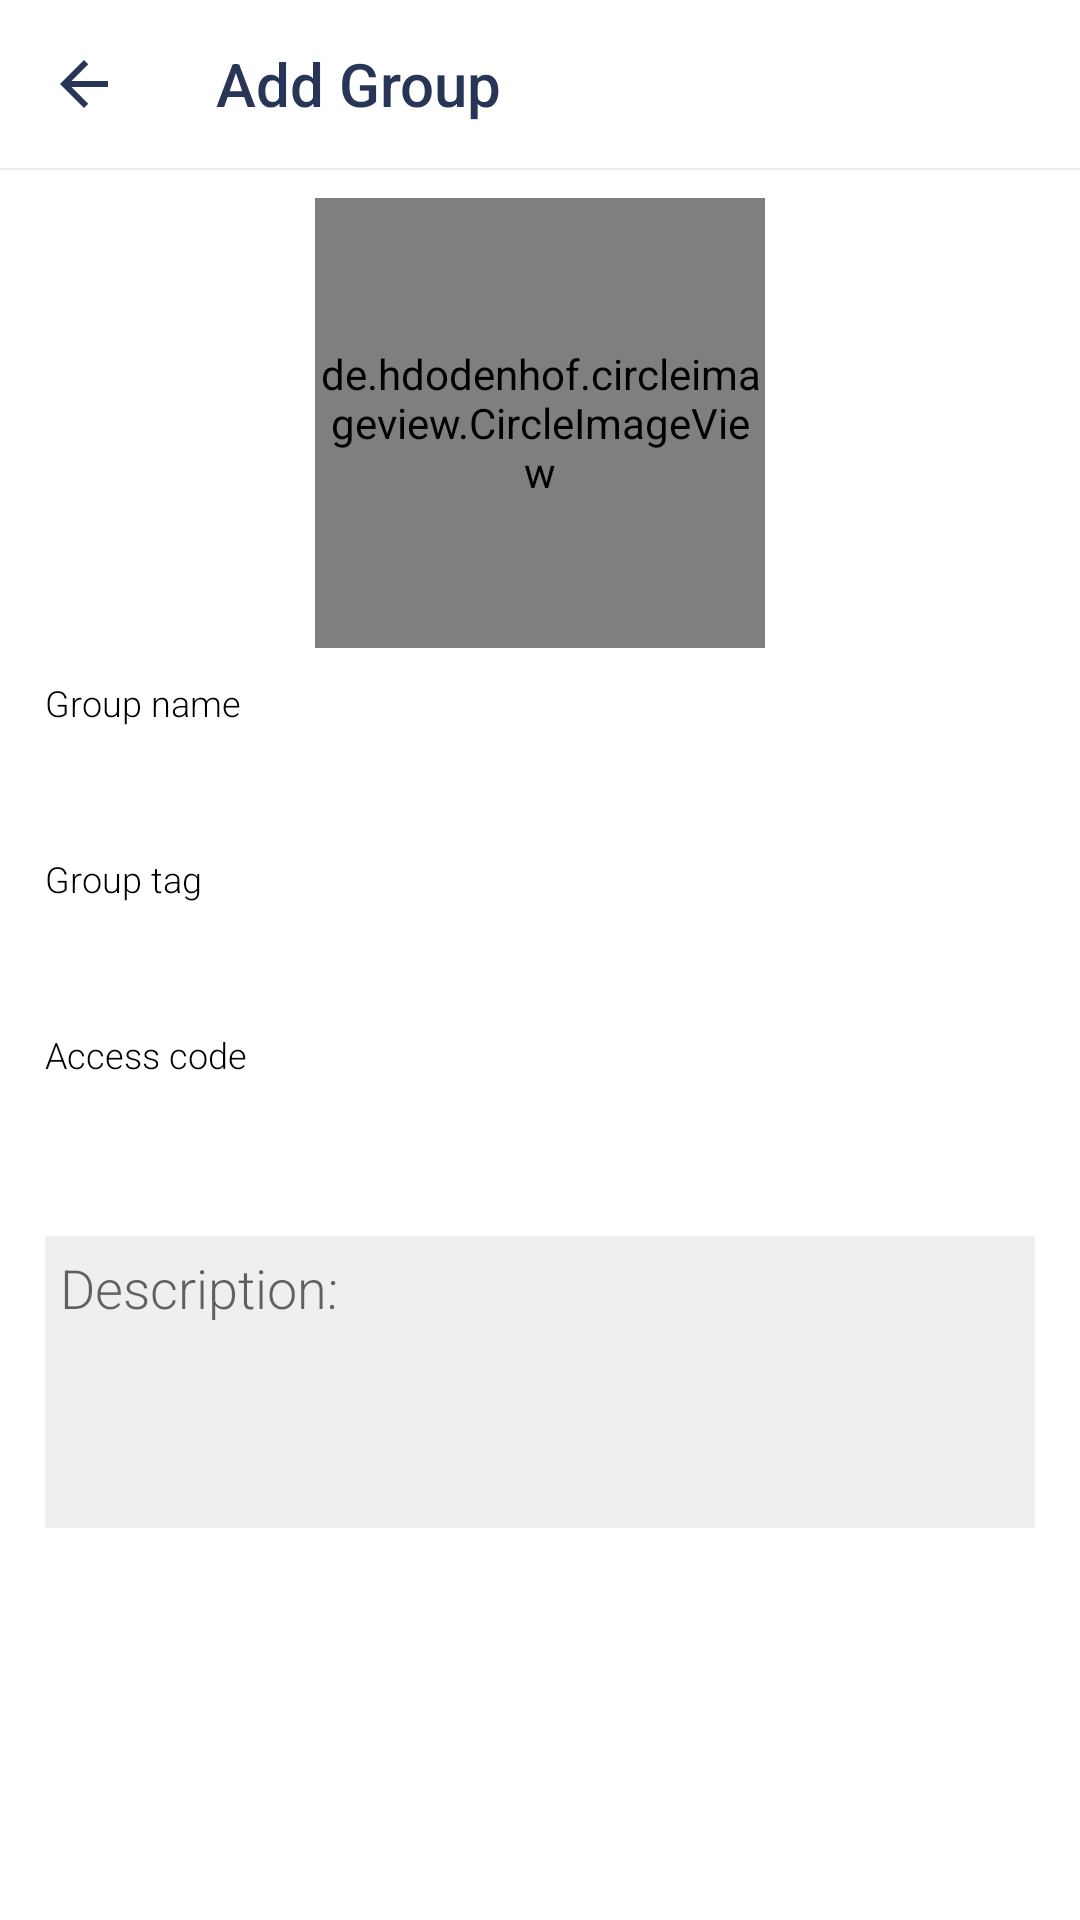

This screen was rendered from an Android layout file. Write that file and the resources it references.
<!-- AndroidManifest.xml: application theme AppTheme -->
<!-- res/layout/activity_add_group.xml -->
<?xml version="1.0" encoding="utf-8"?>
<LinearLayout
    xmlns:android="http://schemas.android.com/apk/res/android"
    xmlns:app="http://schemas.android.com/apk/res-auto"
    xmlns:tools="http://schemas.android.com/tools"
    android:layout_width="match_parent"
    android:layout_height="match_parent"
    tools:context=".AddGroup"
    android:background="@color/white"
    android:orientation="vertical">

    <androidx.appcompat.widget.Toolbar
        android:id="@+id/toolbar"
        android:layout_width="match_parent"
        android:layout_height="?attr/actionBarSize"
        android:background="?attr/colorPrimary"
        app:title="Add Group"
        app:navigationIcon="@drawable/ic_arrow_back_black_24dp"
        app:titleTextColor="@color/colorAccent"
        app:theme="@style/MyActionBarTheme"
        android:elevation="1dp"/>

    <ScrollView
        android:layout_width="match_parent"
        android:layout_height="wrap_content"
        android:fillViewport="false"
        android:scrollbars="none">
        <LinearLayout
            android:layout_width="match_parent"
            android:layout_height="wrap_content"
            android:orientation="vertical">
        <de.hdodenhof.circleimageview.CircleImageView
            android:id="@+id/user_profile"
            android:layout_width="150dp"
            android:layout_height="150dp"
            android:src="@drawable/frame"
            android:layout_gravity="center_horizontal"
            android:layout_marginTop="10dp"/>


        <LinearLayout
            android:layout_width="match_parent"
            android:layout_height="wrap_content"
            android:orientation="vertical"
            android:paddingHorizontal="15dp">
            <LinearLayout
                android:layout_width="match_parent"
                android:layout_height="wrap_content"
                android:orientation="vertical"
                android:layout_marginTop="10dp">

                <TextView
                    android:layout_width="wrap_content"
                    android:layout_height="wrap_content"
                    android:fontFamily="sans-serif-light"
                    android:text="Group name"
                    android:textColor="@color/real_black"
                    android:textSize="12dp"
                    android:layout_marginBottom="8dp"/>

                <EditText
                    android:id="@+id/edt_group_name"
                    android:layout_width="match_parent"
                    android:layout_height="wrap_content"
                    android:background="@drawable/view_real_underline"
                    android:fontFamily="sans-serif-light"
                    android:textSize="18dp"/>

            </LinearLayout>
            <LinearLayout
                android:layout_width="match_parent"
                android:layout_height="wrap_content"
                android:orientation="vertical"
                android:layout_marginTop="10dp">

                <TextView
                    android:layout_width="wrap_content"
                    android:layout_height="wrap_content"
                    android:fontFamily="sans-serif-light"
                    android:text="Group tag"
                    android:textColor="@color/real_black"
                    android:textSize="12dp"
                    android:layout_marginBottom="8dp"/>

                <EditText
                    android:id="@+id/edt_group_tag"
                    android:layout_width="match_parent"
                    android:layout_height="wrap_content"
                    android:background="@drawable/view_real_underline"
                    android:fontFamily="sans-serif-light"
                    android:textSize="18dp"/>

            </LinearLayout>
            <LinearLayout
                android:layout_width="match_parent"
                android:layout_height="wrap_content"
                android:orientation="vertical"
                android:layout_marginTop="10dp">

                <TextView
                    android:layout_width="wrap_content"
                    android:layout_height="wrap_content"
                    android:fontFamily="sans-serif-light"
                    android:text="Access code"
                    android:textColor="@color/real_black"
                    android:textSize="12dp"
                    android:layout_marginBottom="8dp"/>

                <EditText
                    android:id="@+id/edt_access_code"
                    android:layout_width="match_parent"
                    android:layout_height="wrap_content"
                    android:background="@drawable/view_real_underline"
                    android:fontFamily="sans-serif-light"
                    android:textSize="18dp"
                    android:editable="false"/>

            </LinearLayout>


            <EditText
                android:id="@+id/textArea_information"
                android:layout_width="match_parent"
                android:layout_height="wrap_content"
                android:background="@color/light_gray"
                android:gravity="top|left"
                android:layout_marginTop="20dp"
                android:inputType="textMultiLine"
                android:overScrollMode="always"
                android:scrollbarStyle="insideInset"
                android:scrollbars="vertical"
                android:hint="Description:"
                android:fontFamily="sans-serif-light"
                android:lines="4"
                android:padding="5dp"
                android:scrollHorizontally="false" />
            <TextView
                android:id="@+id/txt_error"
                android:layout_width="match_parent"
                android:layout_height="wrap_content"
                android:textColor="@color/red"
                android:layout_marginVertical="20dp"/>
        </LinearLayout>
        <pl.droidsonroids.gif.GifImageView
            android:id="@+id/loading_1"
            android:layout_width="80dp"
            android:layout_height="80dp"
            android:src="@drawable/loading"
            android:layout_gravity="center_horizontal"
            android:layout_centerInParent="true"
            android:visibility="gone"/>
        </LinearLayout>
    </ScrollView>
</LinearLayout>
<!-- resources referenced by this layout -->
<resources>
  <color name="colorAccent">#293556</color>
  <color name="light_gray">#EFEFEF</color>
  <color name="real_black">#000000</color>
  <color name="red">#E2574C</color>
  <color name="white">#FFFFFF</color>
  <!-- drawable frame: png bitmap (drawable-v24, 15962 bytes) -->
  <!-- drawable ic_arrow_back_black_24dp (drawable) -->
  <vector android:height="24dp" android:tint="#293556"
      android:viewportHeight="24.0" android:viewportWidth="24.0"
      android:width="24dp" xmlns:android="http://schemas.android.com/apk/res/android">
      <path android:fillColor="#FF000000" android:pathData="M20,11H7.83l5.59,-5.59L12,4l-8,8 8,8 1.41,-1.41L7.83,13H20v-2z"/>
  </vector>
  <!-- drawable loading: gif bitmap (drawable-v24, 127393 bytes) -->
  <style name="MyActionBarTheme" parent="ThemeOverlay.AppCompat.Dark.ActionBar">
          <item name="android:textColorPrimary">#293556</item>
          <item name="android:textColor">#FFFFFF</item>
      </style>
  <style name="AppTheme" parent="Theme.AppCompat.Light.NoActionBar">
          
          <item name="android:windowLightStatusBar">true</item>
          <item name="colorPrimary">@color/white</item>
          <item name="colorPrimaryDark">@color/white</item>
          <item name="colorAccent">@color/colorAccent</item>
          <item name="colorControlHighlight">@color/white</item>
      </style>
</resources>
